Run: headless pygame with SDL's dummy video driver; simulated clock (each Clock.tick advances the game by its frame time, no real sleeping); random seed 0; keys injected as events and as key.get_pressed() state; mouse plan: one left click at the window centre at the start of phase 2, then a move to the lower-right quarter at the start of phase 3.
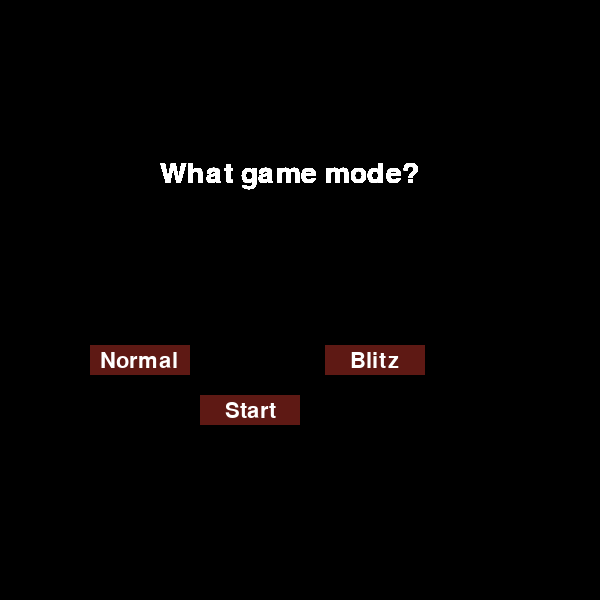
Frame 1 of 4 · flips 1–60 · no input
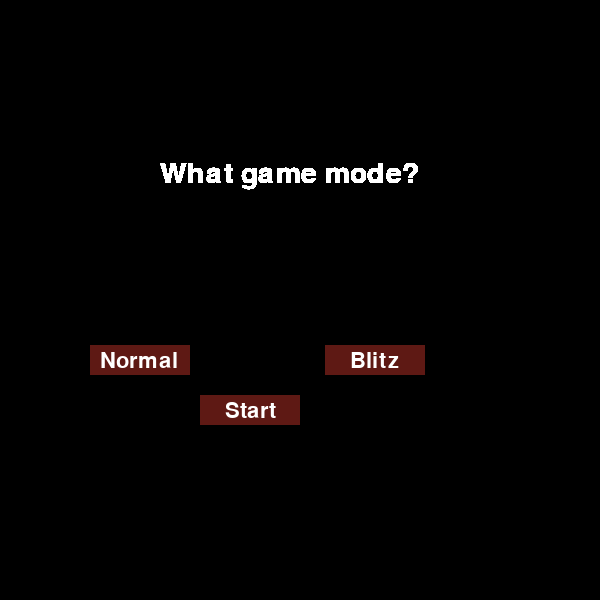
Frame 2 of 4 · flips 61–180 · clicked the window centre · tapped SPACE, RETURN · held RIGHT (→), D
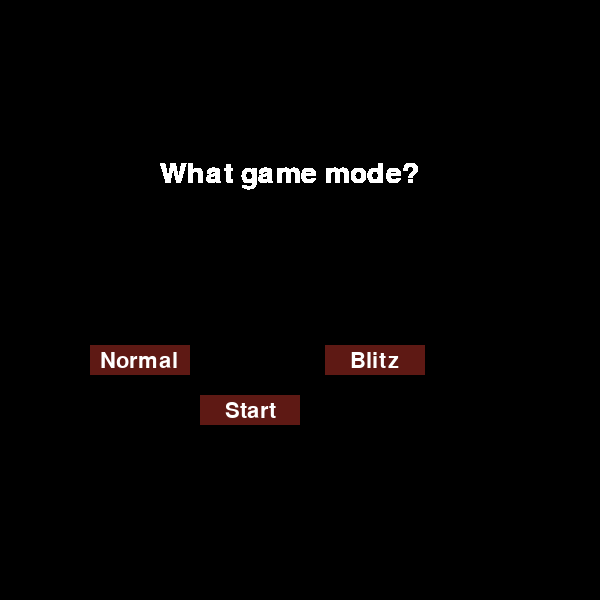
Frame 3 of 4 · flips 181–300 · moved the mouse to the lower-right quarter · held DOWN (↓), S
Frame 4 of 4 · flips 301–420 · held LEFT (←), A, UP (↑), W · screen unchanged from frame 3, image omitted

The pygame program that drew these frames:

import pygame
import os

blitzMode = False
#Declaring variables
#declaring dimensions and colors
width, height = 600, 600
black = (0, 0, 0)
white = (255, 255, 255)
red = (94,25,20)
blue =(13, 213, 252)
#creating screen
pygame.init()
screen = pygame.display.set_mode([width,height])
pygame.display.set_caption("Chess")
#Creating texts
questionFont = pygame.font.Font(None, 42)
font = pygame.font.Font(None, 32)
txtQuestion = questionFont.render("What game mode?", True, white)
txtNormal = font.render("Normal", True, white)
txtBlitz = font.render("Blitz", True, white)
txtStart = font.render("Start", True, white)


screen.fill(black)
running = True
while running:
    #if the game is xed out the program stops
    for event in pygame.event.get():
        if event.type == pygame.QUIT:
            running = False

    #Drawing red rectangles under start/blitz/normal
    pygame.draw.rect(screen, red, ( 325, 345,100,30))
    pygame.draw.rect(screen, red, (90, 345, 100,30))
    pygame.draw.rect(screen, red, ( 200, 395, 100, 30))
    
    #Getting coordiantes of mouse to change colors
    mouse = pygame.mouse.get_pos()
    click = pygame.mouse.get_pressed()
    
    #Blitz button color change
    if 190 >= mouse[0] >= 90 and 375 >= mouse[1] >= 345:
        pygame.draw.rect(screen, blue, (90, 345, 100,30))
        if click[0] == 1:
            blitzMode = True
    #Normal button color change 
    if 425 >= mouse[0] >= 325 and 375 >= mouse[1] >= 345:
        pygame.draw.rect(screen, blue, ( 325, 345,100,30))
        if click[0] == 1:
            blitzMode = False
    #start button color change 
    if 325 >= mouse[0] >= 225 and 430>= mouse[1] >= 395:
        pygame.draw.rect(screen, red, ( 200, 395, 100, 30))
        if click[0] == 1:
            pygame.display.quit()
            running = False
            os.system("board.py")
            
    
    screen.blit(txtQuestion, (160, 160))
    screen.blit(txtNormal, (100,350))
    screen.blit(txtBlitz, (350, 350))
    screen.blit(txtStart, (225, 400))
    
    pygame.display.update()
print(blitzMode)
    
